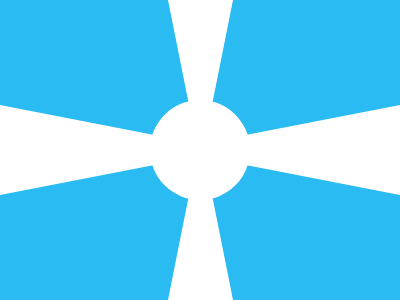

Here is a drawing made with CSS. Write the source that renders it.

<!-- file: flag.html -->
<div class="circle"></div>
<div class="top"></div>
<div class="bottom"></div>
<div class="left"></div>
<div class="right"></div>

<link rel="stylesheet" href="style.css">

/* file: style.css */
  body {
    background: #2bbbf3;
    margin: 0px;
  }
  .circle {
    width: 100px;
    height: 100px;
    background: #FFF;
    position: absolute;
    margin: auto;
    top: 0px; left: 0px; right: 0px; bottom: 0px;
    border-radius: 50%;
  }
  .top {
    width: 15px;
    border-left: 25px solid transparent;
    border-right: 25px solid transparent;
    border-top: 125px solid #FFFFFF;
    position: absolute;
    margin: auto;
    top: 0px; bottom: 0px; left: 0px; right: 0px;
  }
  .bottom {
    width: 15px;
    border-left: 25px solid transparent;
    border-right: 25px solid transparent;
    border-bottom: 125px solid #FFFFFF;
    position: absolute;
    margin: auto;
    top: 0px; left: 0px; bottom: 0px; right: 0px;
  }
  .left {
    height: 20px;
    border-left: 180px solid #FFFFFF;
    border-top: 35px solid transparent;
    border-bottom: 35px solid transparent;
    position: absolute;
    margin: auto;
    top: 0px; left: 0px; bottom: 0px; right: 0px;
  }
  .right {
    height: 20px;
    border-right: 180px solid #FFFFFF;
    border-top: 35px solid transparent;
    border-bottom: 35px solid transparent;
    position: absolute;
    margin: auto;
    top: 0px; left: 0px; bottom: 0px; right: 0px;
  }
  